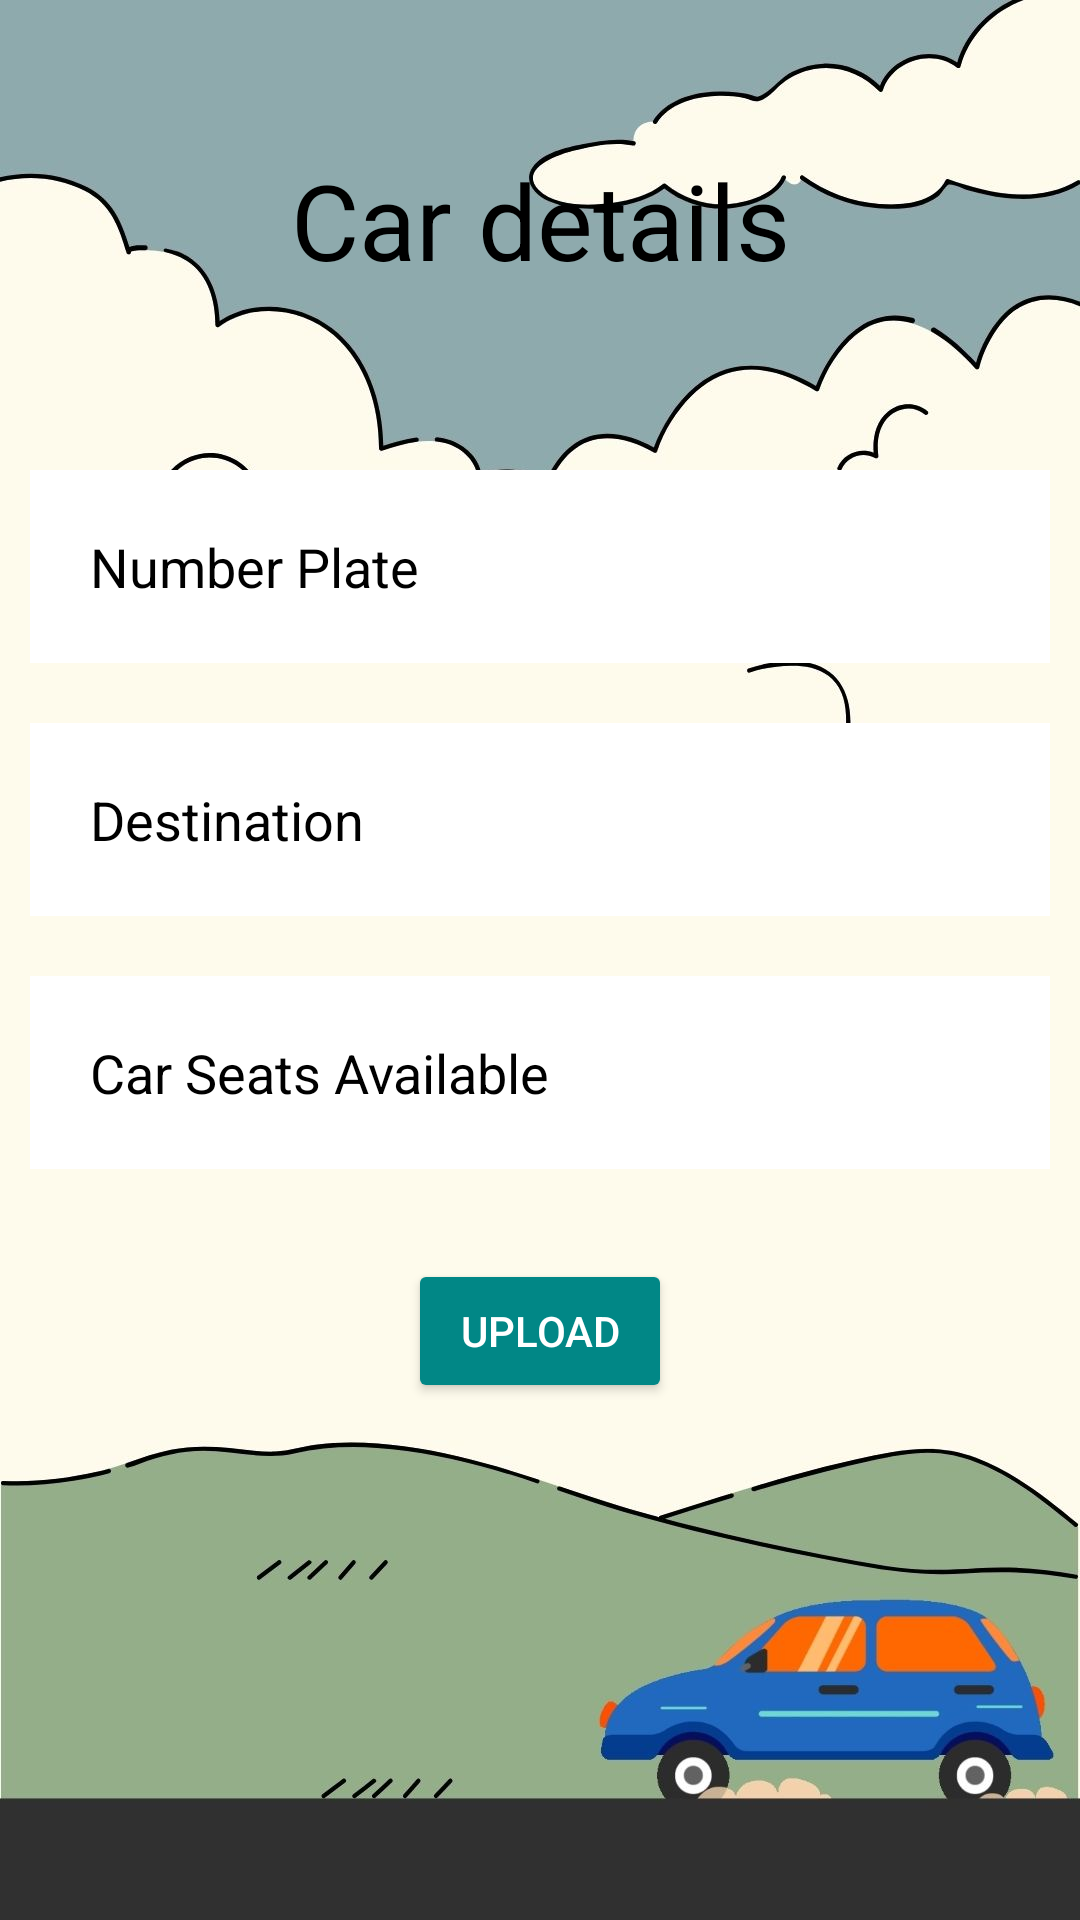

This screen was rendered from an Android layout file. Write that file and the resources it references.
<!-- AndroidManifest.xml: application theme Theme.BebaCarpool -->
<!-- res/layout/customerdetails.xml -->
<?xml version="1.0" encoding="utf-8"?>
<RelativeLayout xmlns:android="http://schemas.android.com/apk/res/android"
    xmlns:app="http://schemas.android.com/apk/res-auto"
    xmlns:tools="http://schemas.android.com/tools"
    android:layout_width="match_parent"
    android:layout_height="match_parent"
    android:background="@drawable/carbackground"
    tools:context=".MainActivity">


    <TextView
        android:id="@+id/cardetails"
        android:layout_width="match_parent"
        android:layout_height="wrap_content"
        android:text="Car details"
        android:textColor="@color/black"
        android:textSize="35dp"
        android:layout_margin="50dp"
        android:textAlignment="center"
        />
    <EditText
        android:layout_width="match_parent"
        android:layout_height="wrap_content"
        android:id="@+id/numberPlate"
        android:layout_below="@+id/cardetails"
        android:hint="Number Plate"
        android:background="#ffffff"
        android:textColor="@color/white"
        android:textColorHint="@color/black"
        android:layout_margin="10dp"
        android:padding="20dp"

        />

    <EditText
        android:id="@+id/destination"
        android:layout_width="match_parent"
        android:layout_height="wrap_content"
        android:layout_below="@+id/numberPlate"
        android:layout_marginStart="10dp"
        android:layout_marginTop="10dp"
        android:layout_marginEnd="10dp"
        android:layout_marginBottom="10dp"
        android:background="#ffffff"

        android:hint="Destination"
        android:padding="20dp"
        android:textColor="@color/white"
        android:textColorHint="@color/black" />
    <EditText
        android:layout_width="match_parent"
        android:layout_height="wrap_content"
        android:id="@+id/carSeats"
        android:layout_below="@+id/destination"
        android:hint="Car Seats Available"
        android:background="#ffffff"
        android:textColor="@color/white"
        android:textColorHint="@color/black"
        android:layout_margin="10dp"
        android:padding="20dp"

        />

    <Button
        android:layout_width="wrap_content"
        android:layout_height="wrap_content"
        android:id="@+id/uploadCardetails"
        android:layout_below="@id/carSeats"
        android:text="Upload"
        android:textColor="@color/white"
        android:backgroundTint="@color/teal_700"
        android:layout_centerHorizontal="true"
        android:layout_margin="20dp"
        />


</RelativeLayout>
<!-- resources referenced by this layout -->
<resources>
  <color name="black">#FF000000</color>
  <color name="teal_700">#FF018786</color>
  <color name="white">#FFFFFFFF</color>
  <!-- drawable carbackground: jpg bitmap (drawable, 78151 bytes) -->
  <style name="Theme.BebaCarpool" parent="Theme.MaterialComponents.DayNight.NoActionBar">
          
          <item name="colorPrimary">@color/maizecroyola</item>
          <item name="colorPrimaryVariant">@color/sunglow</item>
          <item name="colorOnPrimary">@color/white</item>
          
          <item name="colorSecondary">@color/davysgrey</item>
          <item name="colorSecondaryVariant">@color/blackolive</item>
          <item name="colorOnSecondary">@color/black</item>
          
          <item name="android:statusBarColor" tools:targetApi="l">?attr/colorPrimaryVariant</item>
          
      </style>
  <color name="maizecroyola">#FFE6B938</color>
  <color name="sunglow">#FFCCC333</color>
  <color name="davysgrey">#FF5B5C5C</color>
  <color name="blackolive">#FF484844</color>
</resources>
